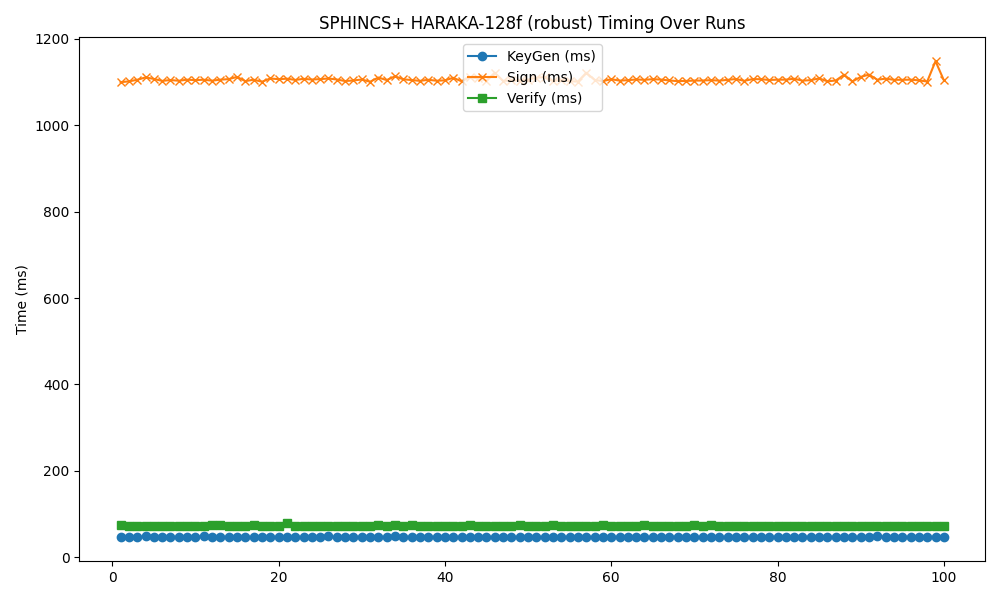

The table this chart was drawn from, first rows:
timestamp, mode, keygen, sign, verify
2025-05-19 02:01:38, 128f, 45.98, 1100, 73.66
2025-05-19 02:01:40, 128f, 46.14, 1102, 72.6
2025-05-19 02:01:42, 128f, 45.85, 1105, 73.31
2025-05-19 02:01:44, 128f, 47.94, 1111, 72.36
2025-05-19 02:01:46, 128f, 46.41, 1107, 73.25
2025-05-19 02:01:48, 128f, 45.85, 1103, 71.92
2025-05-19 02:01:50, 128f, 46.14, 1105, 72.11
2025-05-19 02:01:52, 128f, 45.96, 1103, 72.16
2025-05-19 02:01:54, 128f, 46.26, 1106, 72.07
2025-05-19 02:01:56, 128f, 45.99, 1105, 72.71
2025-05-19 02:01:58, 128f, 48.2, 1106, 72.53
2025-05-19 02:02:00, 128f, 46.16, 1103, 74.57
2025-05-19 02:02:01, 128f, 45.9, 1106, 73.55
2025-05-19 02:02:03, 128f, 47.41, 1107, 73.26
2025-05-19 02:02:05, 128f, 45.83, 1112, 71.89
2025-05-19 02:02:07, 128f, 45.86, 1102, 72.32
2025-05-19 02:02:09, 128f, 45.82, 1106, 73.4
2025-05-19 02:02:11, 128f, 46.08, 1101, 72.39
2025-05-19 02:02:13, 128f, 45.76, 1108, 71.53
2025-05-19 02:02:15, 128f, 45.89, 1107, 73
2025-05-19 02:02:17, 128f, 45.77, 1108, 78.16
2025-05-19 02:02:19, 128f, 46.04, 1105, 72.02
2025-05-19 02:02:21, 128f, 46.4, 1108, 72.47
2025-05-19 02:02:23, 128f, 46.92, 1106, 72.03
2025-05-19 02:02:25, 128f, 46.26, 1107, 72.29
2025-05-19 02:02:27, 128f, 48.04, 1108, 72.52
2025-05-19 02:02:28, 128f, 45.77, 1106, 73.15
2025-05-19 02:02:30, 128f, 45.91, 1103, 72.54
2025-05-19 02:02:32, 128f, 46.16, 1104, 72.64
2025-05-19 02:02:34, 128f, 45.82, 1106, 72.6
2025-05-19 02:02:36, 128f, 45.93, 1101, 72.6
2025-05-19 02:02:38, 128f, 46.06, 1111, 73.9
2025-05-19 02:02:40, 128f, 46.36, 1105, 72.77
2025-05-19 02:02:42, 128f, 49.4, 1113, 73.45
2025-05-19 02:02:44, 128f, 47.28, 1107, 71.78
2025-05-19 02:02:46, 128f, 46.4, 1105, 73.4
2025-05-19 02:02:48, 128f, 46.01, 1103, 72.23
2025-05-19 02:02:50, 128f, 46.27, 1105, 72.48
2025-05-19 02:02:52, 128f, 46.1, 1103, 72.79
2025-05-19 02:02:54, 128f, 45.93, 1104, 71.99
2025-05-19 02:02:56, 128f, 46.15, 1110, 72.8
2025-05-19 02:02:57, 128f, 45.77, 1102, 72.19
2025-05-19 02:02:59, 128f, 45.82, 1111, 74.02
2025-05-19 02:03:01, 128f, 46.07, 1109, 71.98
2025-05-19 02:03:03, 128f, 45.91, 1104, 72.44
2025-05-19 02:03:05, 128f, 45.84, 1122, 71.7
2025-05-19 02:03:07, 128f, 45.74, 1103, 71.43
2025-05-19 02:03:09, 128f, 46, 1104, 72.11
2025-05-19 02:03:11, 128f, 45.87, 1104, 73.91
2025-05-19 02:03:13, 128f, 46.04, 1105, 72.65
2025-05-19 02:03:15, 128f, 45.77, 1110, 72.39
2025-05-19 02:03:17, 128f, 46.33, 1112, 72.8
2025-05-19 02:03:19, 128f, 46.04, 1102, 75.03
2025-05-19 02:03:21, 128f, 46.05, 1105, 72.16
2025-05-19 02:03:23, 128f, 46.43, 1102, 72
2025-05-19 02:03:24, 128f, 46.13, 1101, 72.74
2025-05-19 02:03:26, 128f, 46.56, 1122, 72.34
2025-05-19 02:03:28, 128f, 46.18, 1105, 71.79
2025-05-19 02:03:30, 128f, 45.99, 1102, 73.52
2025-05-19 02:03:32, 128f, 45.92, 1107, 72.64
... 40 more rows
